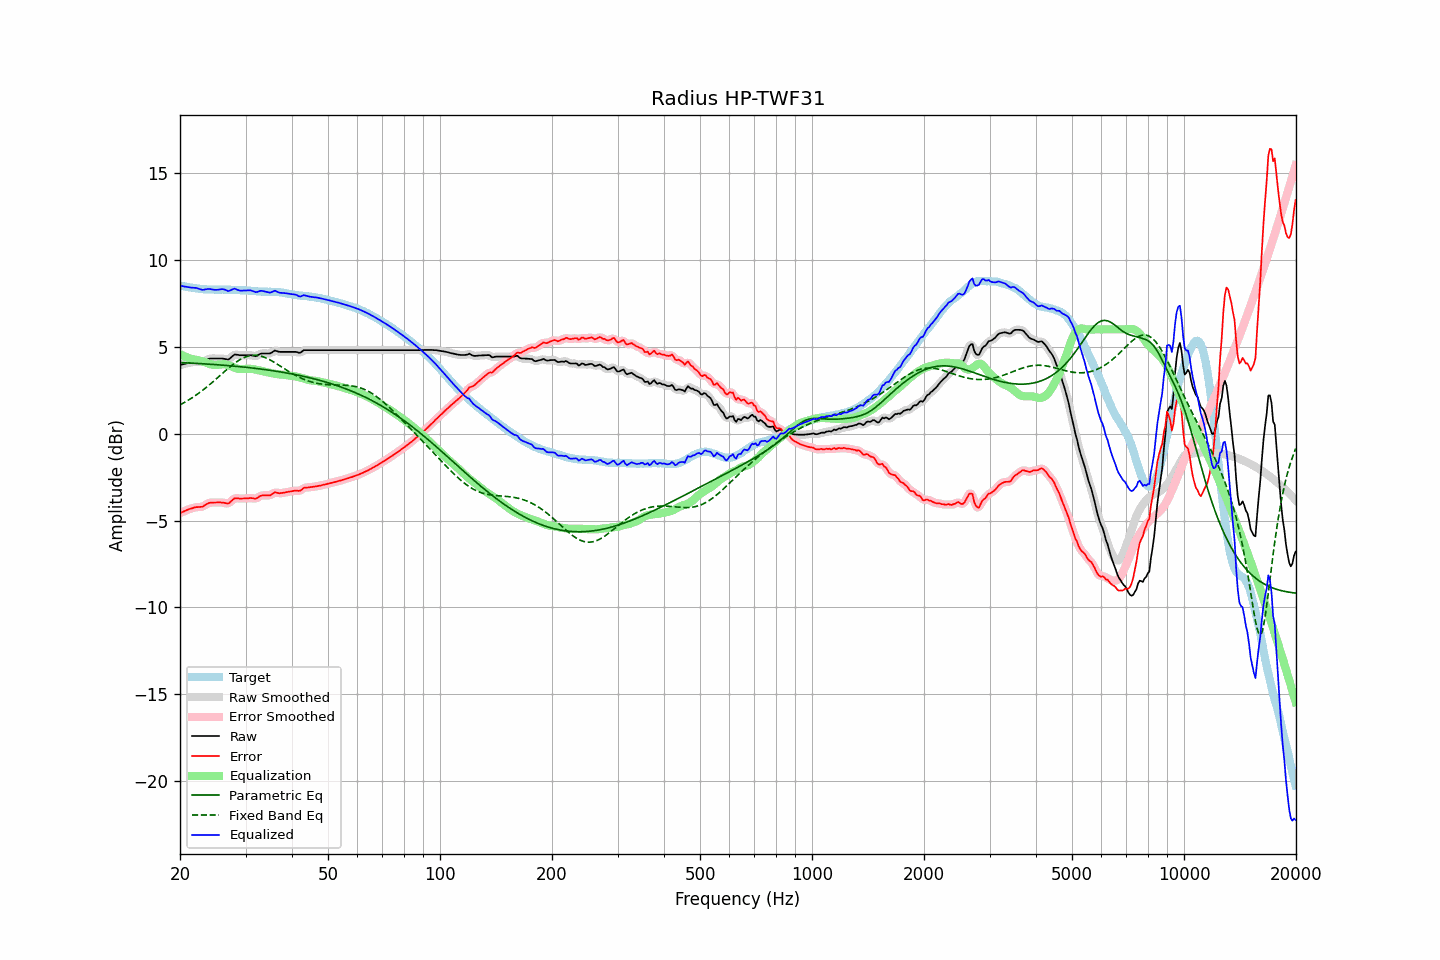

The file beside this chart, header and first rows:
frequency, raw, error, smoothed, error_smoothed, equalization, parametric_eq, fixed_band_eq, equalized_raw, equalized_smoothed, target
20.00, 3.95, -4.58, 3.94, -4.58, 4.59, 4.09, 1.66, 8.53, 8.53, 8.53
20.20, 3.97, -4.54, 3.97, -4.54, 4.54, 4.09, 1.71, 8.50, 8.51, 8.51
20.40, 4.00, -4.49, 4.00, -4.49, 4.49, 4.08, 1.76, 8.49, 8.48, 8.48
20.61, 4.02, -4.46, 4.02, -4.45, 4.45, 4.08, 1.81, 8.46, 8.47, 8.47
20.81, 4.05, -4.41, 4.05, -4.41, 4.41, 4.08, 1.86, 8.45, 8.45, 8.45
21.02, 4.07, -4.38, 4.07, -4.37, 4.37, 4.07, 1.92, 8.44, 8.44, 8.44
21.23, 4.09, -4.33, 4.09, -4.34, 4.34, 4.07, 1.97, 8.43, 8.42, 8.42
21.44, 4.10, -4.31, 4.10, -4.31, 4.31, 4.06, 2.03, 8.41, 8.41, 8.41
21.66, 4.12, -4.28, 4.12, -4.28, 4.29, 4.06, 2.09, 8.40, 8.40, 8.40
21.87, 4.13, -4.25, 4.13, -4.26, 4.27, 4.05, 2.16, 8.40, 8.39, 8.38
22.09, 4.14, -4.23, 4.13, -4.24, 4.25, 4.05, 2.22, 8.39, 8.38, 8.37
22.31, 4.13, -4.23, 4.13, -4.22, 4.24, 4.04, 2.28, 8.36, 8.37, 8.36
22.54, 4.13, -4.22, 4.12, -4.22, 4.21, 4.03, 2.35, 8.34, 8.33, 8.35
22.76, 4.12, -4.22, 4.12, -4.22, 4.19, 4.03, 2.42, 8.30, 8.30, 8.33
22.99, 4.12, -4.21, 4.13, -4.19, 4.16, 4.02, 2.49, 8.27, 8.29, 8.32
23.22, 4.17, -4.14, 4.16, -4.15, 4.13, 4.02, 2.56, 8.29, 8.29, 8.31
23.45, 4.22, -4.09, 4.21, -4.09, 4.09, 4.01, 2.64, 8.31, 8.31, 8.31
23.69, 4.27, -4.03, 4.27, -4.03, 4.06, 4.01, 2.71, 8.32, 8.32, 8.30
23.92, 4.31, -3.99, 4.30, -4.00, 4.02, 4.00, 2.79, 8.33, 8.33, 8.30
24.16, 4.33, -3.97, 4.32, -3.97, 3.99, 3.99, 2.87, 8.32, 8.32, 8.30
24.40, 4.33, -3.97, 4.33, -3.96, 3.97, 3.99, 2.94, 8.30, 8.30, 8.29
24.65, 4.33, -3.97, 4.33, -3.96, 3.96, 3.98, 3.03, 8.28, 8.29, 8.29
24.89, 4.33, -3.96, 4.33, -3.96, 3.95, 3.97, 3.11, 8.28, 8.28, 8.29
25.14, 4.33, -3.96, 4.33, -3.96, 3.95, 3.97, 3.19, 8.28, 8.28, 8.29
25.39, 4.33, -3.96, 4.33, -3.96, 3.96, 3.96, 3.27, 8.29, 8.29, 8.29
25.65, 4.33, -3.96, 4.33, -3.96, 3.98, 3.95, 3.35, 8.31, 8.31, 8.29
25.91, 4.33, -3.97, 4.32, -3.97, 3.99, 3.95, 3.44, 8.32, 8.32, 8.29
26.16, 4.32, -3.98, 4.31, -3.98, 4.00, 3.94, 3.52, 8.31, 8.31, 8.29
26.43, 4.30, -3.99, 4.29, -4.00, 3.99, 3.93, 3.60, 8.29, 8.28, 8.29
26.69, 4.28, -4.01, 4.27, -4.02, 3.97, 3.92, 3.68, 8.25, 8.24, 8.29
26.96, 4.26, -4.03, 4.28, -4.00, 3.94, 3.92, 3.76, 8.20, 8.23, 8.29
27.23, 4.33, -3.96, 4.33, -3.96, 3.91, 3.91, 3.84, 8.24, 8.24, 8.28
27.50, 4.41, -3.87, 4.41, -3.88, 3.87, 3.90, 3.91, 8.28, 8.28, 8.28
27.77, 4.49, -3.79, 4.49, -3.79, 3.83, 3.89, 3.99, 8.32, 8.32, 8.28
28.05, 4.56, -3.72, 4.54, -3.74, 3.79, 3.88, 4.06, 8.35, 8.33, 8.28
28.33, 4.55, -3.72, 4.55, -3.72, 3.76, 3.87, 4.12, 8.31, 8.31, 8.26
28.62, 4.54, -3.72, 4.54, -3.72, 3.74, 3.87, 4.19, 8.27, 8.28, 8.26
28.90, 4.52, -3.74, 4.52, -3.73, 3.72, 3.86, 4.24, 8.24, 8.24, 8.26
29.19, 4.52, -3.74, 4.52, -3.74, 3.72, 3.85, 4.30, 8.23, 8.23, 8.26
29.48, 4.52, -3.74, 4.51, -3.74, 3.72, 3.84, 4.34, 8.23, 8.23, 8.25
29.78, 4.52, -3.73, 4.52, -3.73, 3.72, 3.83, 4.39, 8.24, 8.24, 8.25
30.08, 4.52, -3.73, 4.52, -3.73, 3.73, 3.82, 4.42, 8.25, 8.25, 8.25
30.38, 4.52, -3.73, 4.52, -3.72, 3.73, 3.81, 4.46, 8.25, 8.25, 8.24
30.68, 4.52, -3.71, 4.52, -3.71, 3.73, 3.80, 4.48, 8.25, 8.25, 8.23
30.99, 4.52, -3.71, 4.51, -3.71, 3.73, 3.79, 4.50, 8.25, 8.24, 8.23
31.30, 4.50, -3.71, 4.49, -3.72, 3.72, 3.78, 4.51, 8.22, 8.21, 8.21
31.61, 4.48, -3.73, 4.47, -3.73, 3.71, 3.77, 4.52, 8.18, 8.18, 8.21
31.93, 4.46, -3.75, 4.47, -3.73, 3.69, 3.76, 4.51, 8.15, 8.16, 8.20
32.24, 4.49, -3.70, 4.50, -3.70, 3.67, 3.75, 4.51, 8.15, 8.16, 8.19
32.57, 4.55, -3.64, 4.54, -3.64, 3.64, 3.73, 4.49, 8.19, 8.19, 8.18
32.89, 4.60, -3.58, 4.59, -3.59, 3.62, 3.72, 4.47, 8.22, 8.21, 8.18
33.22, 4.62, -3.56, 4.61, -3.56, 3.60, 3.71, 4.44, 8.22, 8.22, 8.18
33.55, 4.62, -3.55, 4.62, -3.55, 3.58, 3.70, 4.42, 8.20, 8.20, 8.17
33.89, 4.62, -3.56, 4.62, -3.55, 3.56, 3.69, 4.38, 8.18, 8.18, 8.18
34.23, 4.62, -3.55, 4.61, -3.56, 3.54, 3.67, 4.34, 8.15, 8.15, 8.17
34.57, 4.62, -3.55, 4.61, -3.55, 3.51, 3.66, 4.29, 8.13, 8.13, 8.17
34.92, 4.62, -3.55, 4.63, -3.54, 3.50, 3.65, 4.25, 8.11, 8.13, 8.17
35.27, 4.67, -3.50, 4.68, -3.49, 3.48, 3.63, 4.20, 8.15, 8.16, 8.16
35.62, 4.73, -3.44, 4.73, -3.44, 3.46, 3.62, 4.14, 8.19, 8.19, 8.17
35.97, 4.79, -3.37, 4.76, -3.40, 3.45, 3.61, 4.09, 8.23, 8.21, 8.16
... 635 more rows
